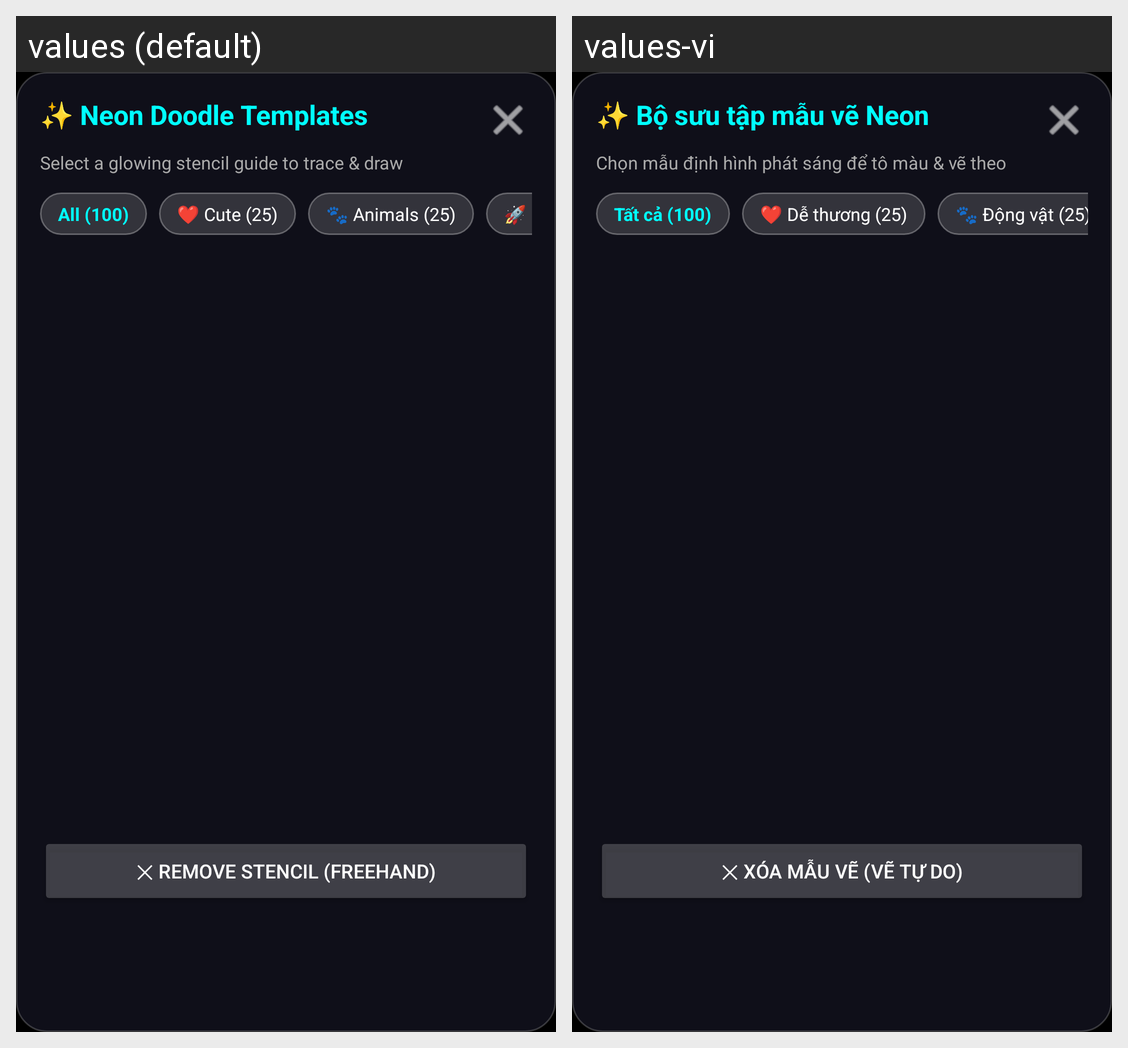

The Android screen above is rendered under two locales of the same app. Produce the string resources it draws, with the default and per-locale values.
Android screen res/layout/dialog_templates.xml rendered under 2 locales, left to right: values (default), values-vi. Device: Nexus 5 (rendered at 1080×1920; each locale shown at half size, 540×960, under a caption strip naming it); theme Theme.NeonDraw.
Strings drawn on this screen, with the default value and each locale's value (text and hints the layout hard-codes, and strings that could not be matched under every locale, appear in the picture but are not listed):

dialog_templates_title
  values: ✨ Neon Doodle Templates
  values-vi: ✨ Bộ sưu tập mẫu vẽ Neon

dialog_templates_subtitle
  values: Select a glowing stencil guide to trace & draw
  values-vi: Chọn mẫu định hình phát sáng để tô màu & vẽ theo

cat_all
  values: All (100)
  values-vi: Tất cả (100)

cat_cute
  values: ❤️ Cute (25)
  values-vi: ❤️ Dễ thương (25)

cat_animals
  values: 🐾 Animals (25)
  values-vi: 🐾 Động vật (25)

btn_remove_stencil
  values: ✕ Remove Stencil (Freehand)
  values-vi: ✕ Xóa mẫu vẽ (Vẽ tự do)
